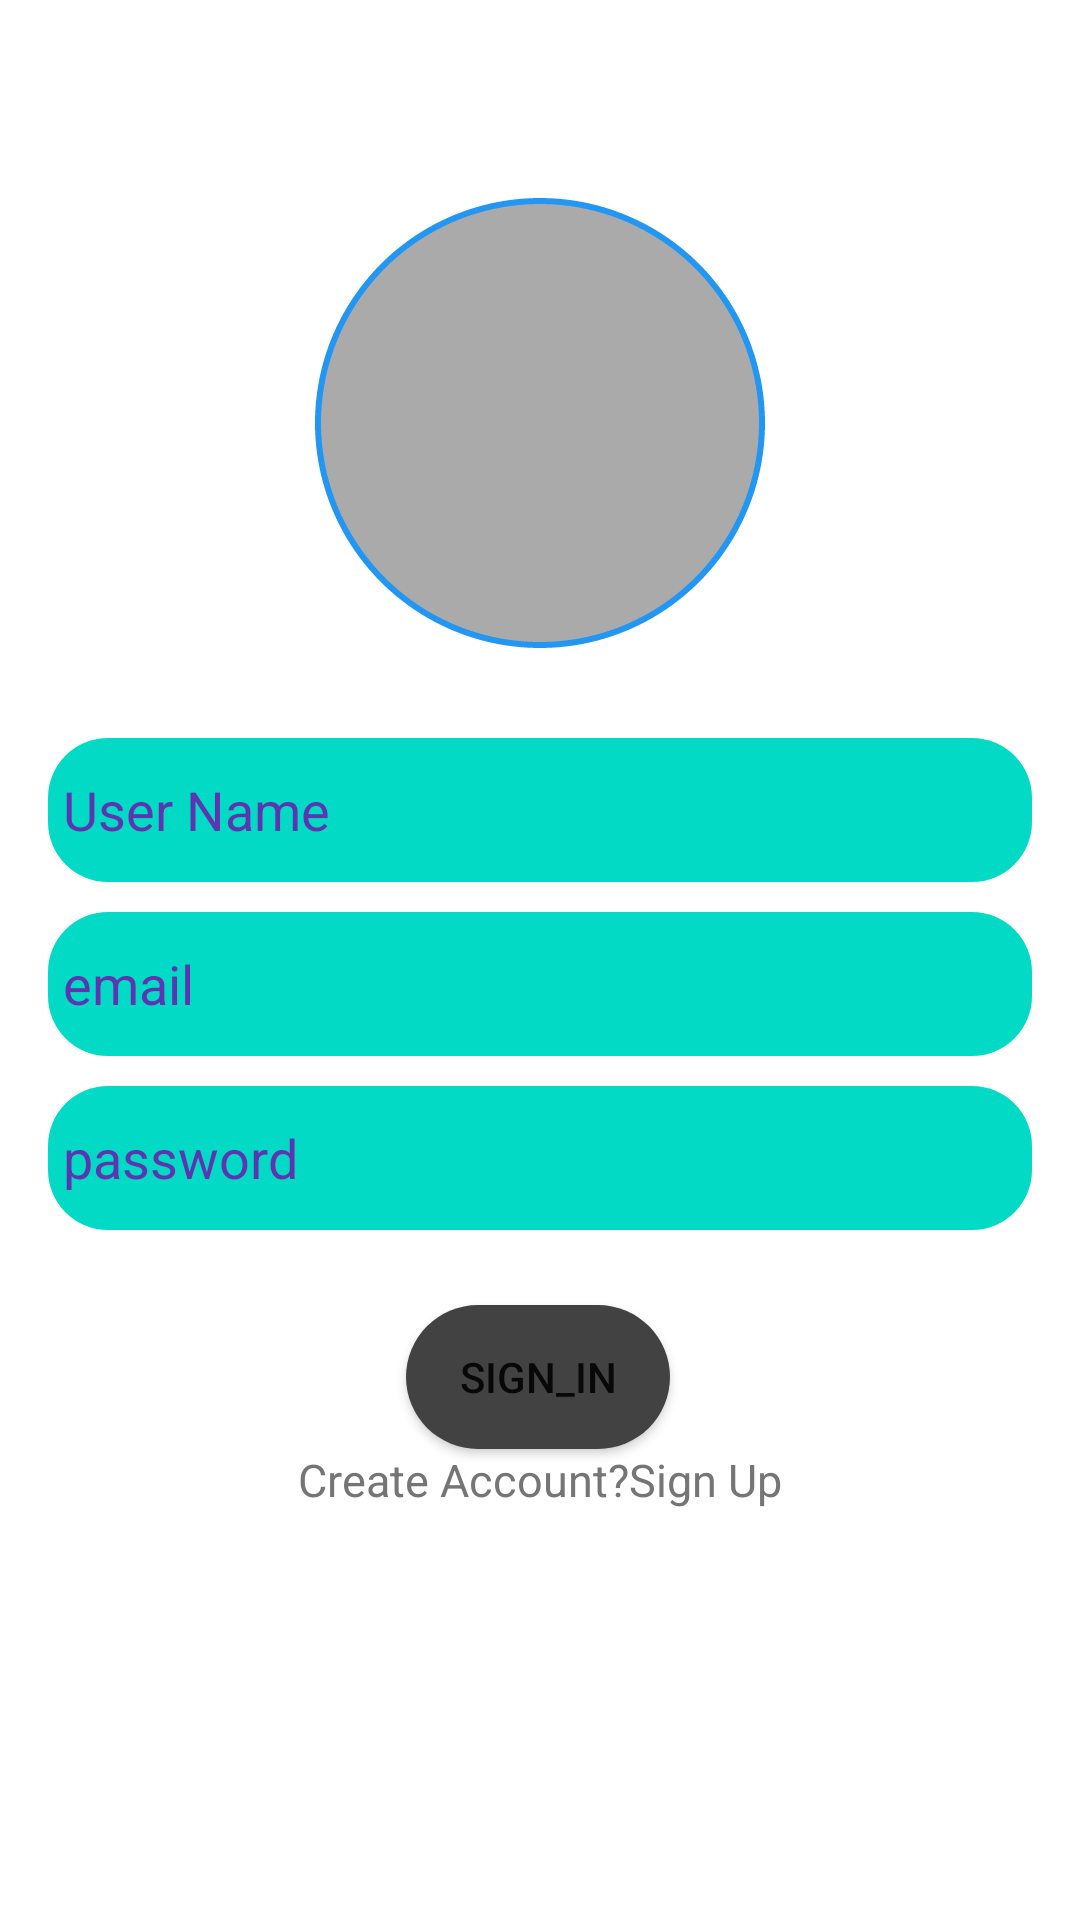

The Android layout XML behind this screen, and the referenced resources:
<!-- AndroidManifest.xml: application theme Theme.Tryfirebase_forimage -->
<!-- res/layout/activity_login.xml -->
<?xml version="1.0" encoding="utf-8"?>
<androidx.constraintlayout.widget.ConstraintLayout xmlns:android="http://schemas.android.com/apk/res/android"
    xmlns:app="http://schemas.android.com/apk/res-auto"
    xmlns:tools="http://schemas.android.com/tools"
    android:layout_width="match_parent"
    android:layout_height="match_parent"
    android:padding="16dp"
    tools:context=".activity_login">
    <ImageView
        android:id="@+id/imageprofile"
        android:layout_width="150dp"
        android:layout_height="150dp"
        android:layout_marginTop="50dp"
        android:scaleType="fitXY"
        android:background="@drawable/back_imgprofile"
        android:src="@drawable/user_120px"
        app:layout_constraintEnd_toEndOf="parent"
        app:layout_constraintStart_toStartOf="parent"
        app:layout_constraintTop_toTopOf="parent"
        tools:ignore="ImageContrastCheck" />

    <EditText
        android:id="@+id/UserName"
        android:layout_width="0dp"
        android:layout_height="wrap_content"
        android:layout_marginTop="30dp"
        android:background="@drawable/showtext"
        android:ems="10"
        android:hint="User Name"
        android:inputType="textPersonName"
        android:minHeight="48dp"
        android:textColorHint="#5E35B1"
        app:layout_constraintEnd_toEndOf="parent"
        app:layout_constraintHorizontal_bias="0.079"

        app:layout_constraintStart_toStartOf="parent"
        app:layout_constraintTop_toBottomOf="@+id/imageprofile" />

    <EditText
        android:id="@+id/UserEmail"
        android:layout_width="0dp"
        android:layout_height="wrap_content"
        android:layout_marginTop="10dp"
        android:background="@drawable/showtext"
        android:hint="email"
        android:inputType="textEmailAddress"
        android:minHeight="48dp"
        android:selectAllOnFocus="true"
        android:textColorHint="#5E35B1"
        app:layout_constraintEnd_toEndOf="parent"
        app:layout_constraintStart_toStartOf="parent"
        app:layout_constraintTop_toBottomOf="@id/UserName" />

    <EditText
        android:id="@+id/password"
        android:layout_width="0dp"
        android:layout_height="wrap_content"
        android:layout_marginTop="10dp"
        android:background="@drawable/showtext"
        android:hint="password"
        android:imeOptions="actionDone"
        android:inputType="textPassword"
        android:minHeight="48dp"
        android:selectAllOnFocus="true"
        android:textColorHint="#5E35B1"
        app:layout_constraintEnd_toEndOf="parent"
        app:layout_constraintStart_toStartOf="parent"
        app:layout_constraintTop_toBottomOf="@+id/UserEmail" />

    <Button
        android:id="@+id/login"
        android:background="@drawable/back_btn_login"
        android:layout_width="wrap_content"
        android:layout_height="wrap_content"
        android:layout_gravity="start"
        android:layout_marginTop="16dp"
        android:layout_marginBottom="64dp"
        android:enabled="true"
        android:text="sign_in"
        app:layout_constraintBottom_toBottomOf="parent"
        app:layout_constraintEnd_toEndOf="parent"
        app:layout_constraintHorizontal_bias="0.497"
        app:layout_constraintStart_toStartOf="parent"
        app:layout_constraintTop_toBottomOf="@+id/password"
        app:layout_constraintVertical_bias="0.106" />

    <ProgressBar
        android:id="@+id/loading"
        android:layout_width="wrap_content"
        android:layout_height="wrap_content"
        android:layout_gravity="center"
        android:layout_marginTop="64dp"
        android:layout_marginBottom="64dp"
        android:visibility="gone"
        app:layout_constraintBottom_toBottomOf="parent"
        app:layout_constraintEnd_toEndOf="@+id/password"
        app:layout_constraintStart_toStartOf="@+id/password"
        app:layout_constraintTop_toTopOf="parent"
        app:layout_constraintVertical_bias="0.3" />


    <TextView
        android:id="@+id/textView2"
        android:layout_width="wrap_content"
        android:layout_height="wrap_content"
        android:text="Create Account?Sign Up"
        android:textColor="#757575"
        android:textSize="15dp"
        app:layout_constraintEnd_toEndOf="parent"
        app:layout_constraintStart_toStartOf="parent"
        app:layout_constraintTop_toBottomOf="@id/login"
        tools:ignore="MissingConstraints" />

</androidx.constraintlayout.widget.ConstraintLayout>
<!-- resources referenced by this layout -->
<resources>
  <!-- drawable back_btn_login (drawable) -->
  <?xml version="1.0" encoding="utf-8"?>
  <shape xmlns:android="http://schemas.android.com/apk/res/android">
      <solid android:color="@color/cardview_dark_background"/>
      <corners android:radius="50dp"/>
  </shape>
  <!-- drawable back_imgprofile (drawable) -->
  <?xml version="1.0" encoding="utf-8"?>
  <shape xmlns:android="http://schemas.android.com/apk/res/android">
      <corners android:radius="100dp"/>
      <padding android:bottom="8dp" android:left="8dp" android:right="8dp" android:top="8dp"/>
      <solid android:color="@android:color/darker_gray"/>
      <stroke android:width="2dp" android:color="#2196F3"  android:dashWidth="5dp" />
  
  </shape>
  <!-- drawable showtext (drawable) -->
  <?xml version="1.0" encoding="utf-8"?>
  <shape xmlns:android="http://schemas.android.com/apk/res/android">
     <corners android:radius="20dp"/>
      <solid android:color="@color/teal_200"  ></solid>
      <padding android:top="5dp" android:right="5dp" android:left="5dp" android:bottom="5dp"/>
  </shape>
  <style name="Theme.Tryfirebase_forimage" parent="Theme.MaterialComponents.DayNight.NoActionBar">
          
          <item name="colorPrimary">@color/purple_500</item>
          <item name="colorPrimaryVariant">@color/purple_700</item>
          <item name="colorOnPrimary">@color/white</item>
          
          <item name="colorSecondary">@color/teal_200</item>
          <item name="colorSecondaryVariant">@color/teal_700</item>
          <item name="colorOnSecondary">@color/black</item>
          
          <item name="android:statusBarColor" tools:targetApi="l">?attr/colorPrimaryVariant</item>
          
      </style>
  <!-- not gathered from this repository: default colours our renderer supplied (Android Studio template values) -->
  <color name="purple_500">#FF6200EE</color>
  <color name="purple_700">#FF3700B3</color>
  <color name="teal_200">#FF03DAC5</color>
  <color name="teal_700">#FF018786</color>
  <color name="black">#FF000000</color>
  <color name="white">#FFFFFFFF</color>
</resources>
